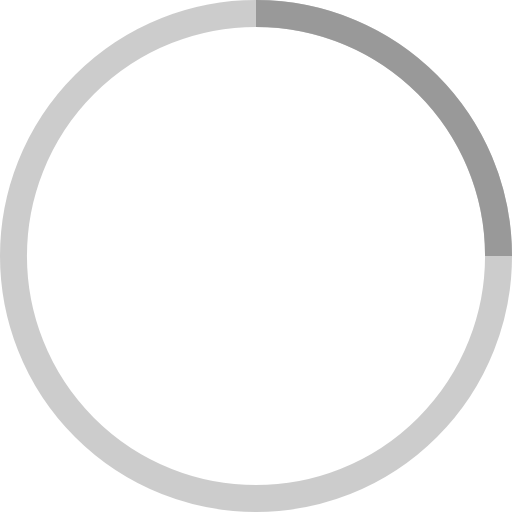
t = 0.00 s
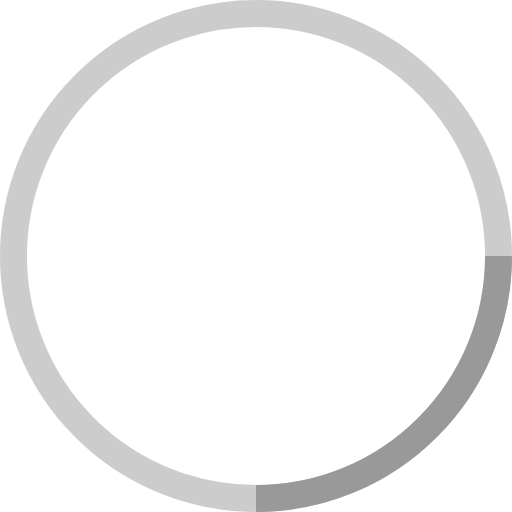
t = 0.25 s
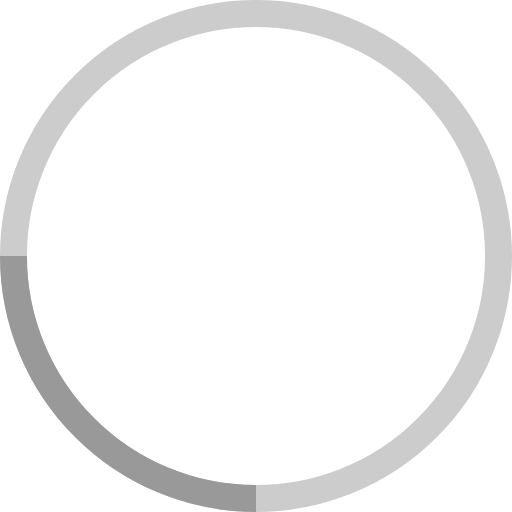
t = 0.50 s
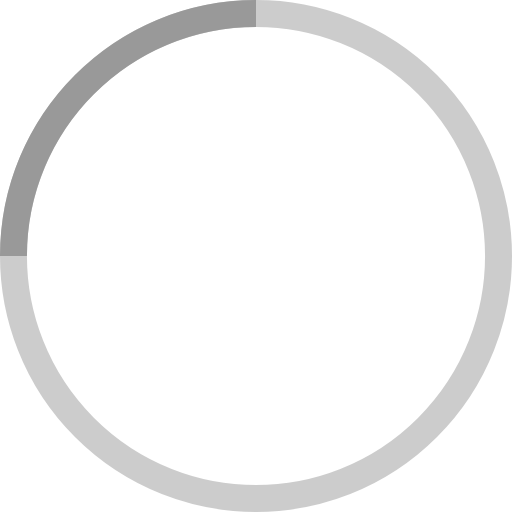
t = 0.75 s

The animated SVG that drew these frames (rendered in a browser with its animation timeline set to each time). Animation: 1 SMIL element (animateTransform=1); one cycle of 1.00 s, repeats indefinitely.

<svg width="38" height="38" viewBox="0 0 38 38" xmlns="http://www.w3.org/2000/svg" stroke="#999">
    <g fill="none" fill-rule="evenodd">
        <g transform="translate(1 1)" stroke-width="2">
            <circle stroke-opacity=".5" cx="18" cy="18" r="18"/>
            <path d="M36 18c0-9.94-8.06-18-18-18">
                <animateTransform
                    attributeName="transform"
                    type="rotate"
                    from="0 18 18"
                    to="360 18 18"
                    dur="1s"
                    repeatCount="indefinite"/>
            </path>
        </g>
    </g>
</svg>